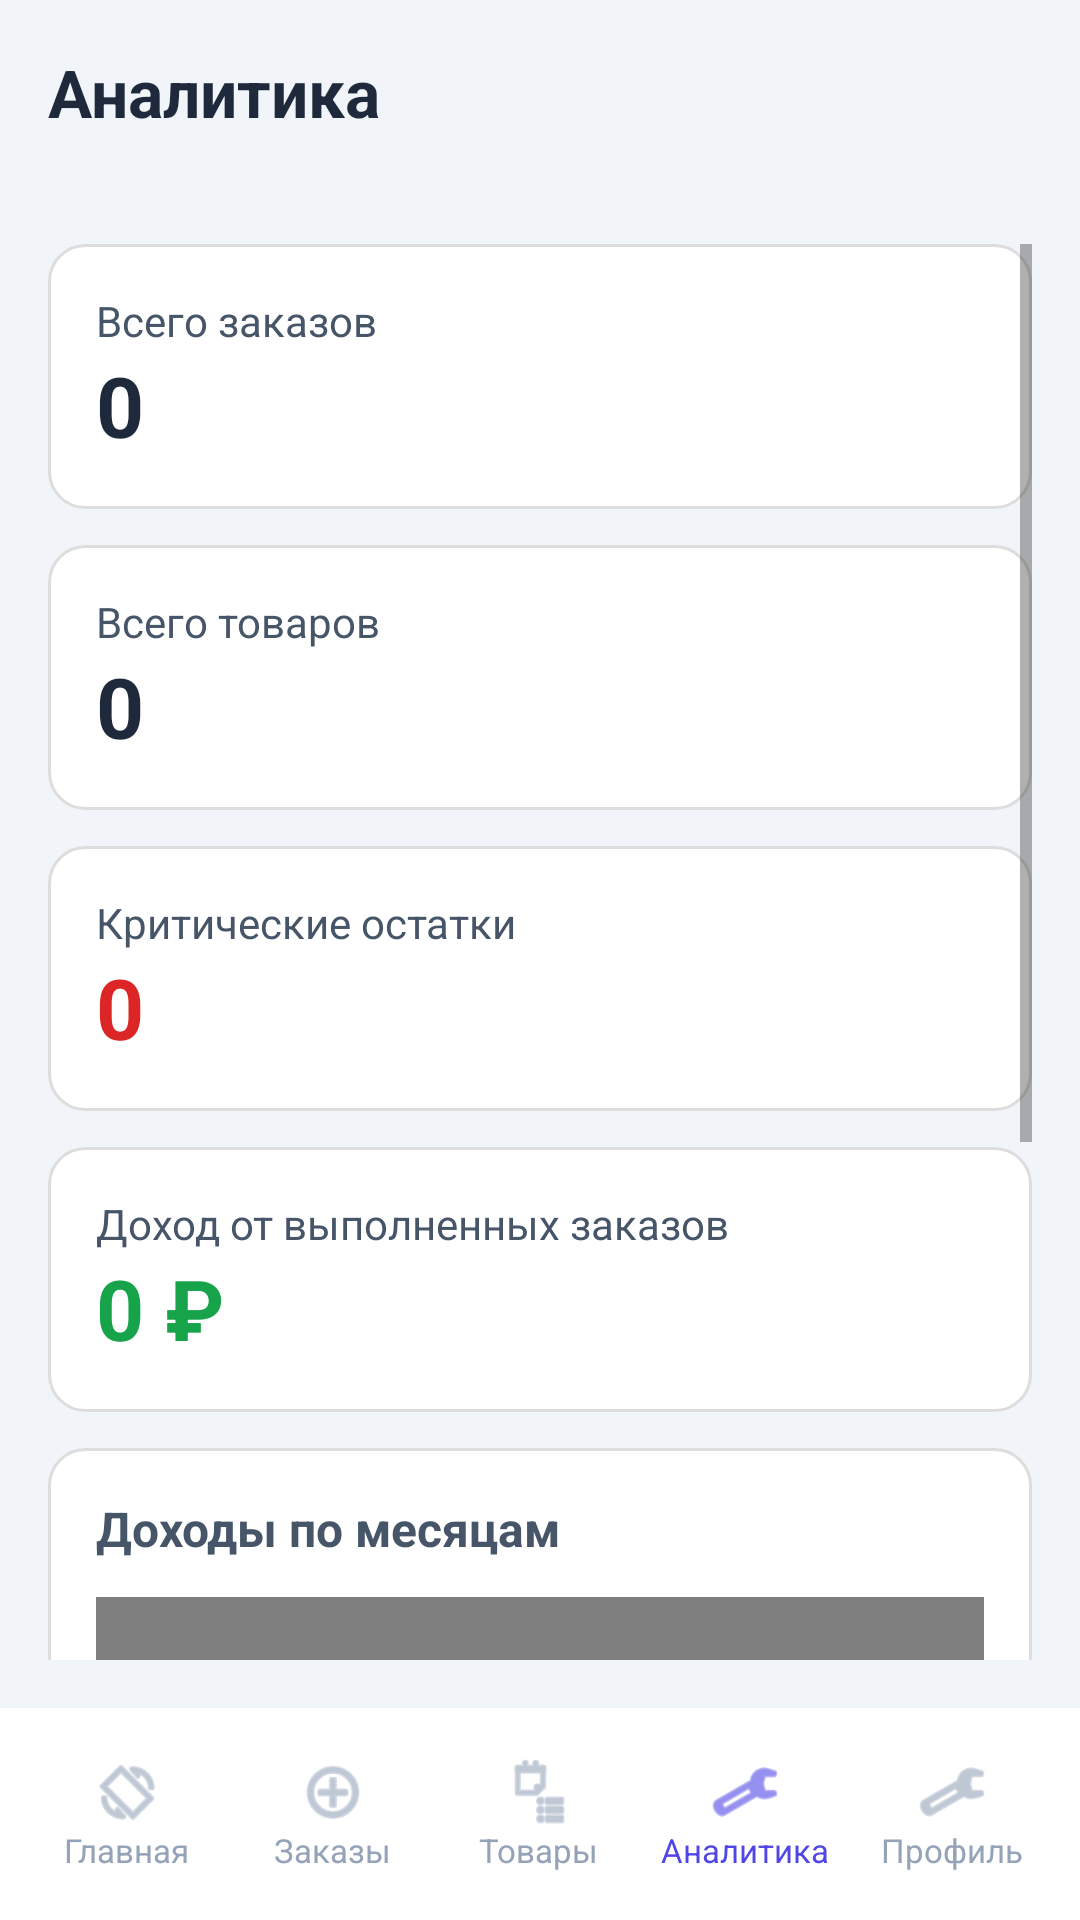

Reconstruct the res/layout file that produces this screen, plus the resources it refers to.
<!-- AndroidManifest.xml: application theme Theme.Storage_control -->
<!-- res/layout/activity_analytics.xml -->
<?xml version="1.0" encoding="utf-8"?>
<LinearLayout xmlns:android="http://schemas.android.com/apk/res/android"
    android:orientation="vertical"
    android:layout_width="match_parent"
    android:layout_height="match_parent"
    android:background="#f1f5f9">

    
    <TextView
        android:id="@+id/analyticsTitle"
        android:layout_width="wrap_content"
        android:layout_height="wrap_content"
        android:text="Аналитика"
        android:textSize="22sp"
        android:textStyle="bold"
        android:textColor="#1e293b"
        android:padding="16dp"
        android:layout_marginBottom="4dp" />

    <ScrollView
        android:layout_width="match_parent"
        android:layout_height="0dp"
        android:layout_weight="1"
        android:padding="16dp">

        <LinearLayout
            android:layout_width="match_parent"
            android:layout_height="wrap_content"
            android:orientation="vertical">

            
            <LinearLayout
                android:layout_width="match_parent"
                android:layout_height="wrap_content"
                android:background="@drawable/card_bg"
                android:padding="16dp"
                android:layout_marginBottom="12dp"
                android:orientation="vertical">

                <TextView
                    android:layout_width="wrap_content"
                    android:layout_height="wrap_content"
                    android:text="Всего заказов"
                    android:textColor="#475569"
                    android:textSize="14sp" />

                <TextView
                    android:id="@+id/totalOrders"
                    android:layout_width="wrap_content"
                    android:layout_height="wrap_content"
                    android:text="0"
                    android:textSize="28sp"
                    android:textColor="#1e293b"
                    android:textStyle="bold" />
            </LinearLayout>

            
            <LinearLayout
                android:layout_width="match_parent"
                android:layout_height="wrap_content"
                android:background="@drawable/card_bg"
                android:padding="16dp"
                android:layout_marginBottom="12dp"
                android:orientation="vertical">

                <TextView
                    android:layout_width="wrap_content"
                    android:layout_height="wrap_content"
                    android:text="Всего товаров"
                    android:textColor="#475569"
                    android:textSize="14sp" />

                <TextView
                    android:id="@+id/totalProducts"
                    android:layout_width="wrap_content"
                    android:layout_height="wrap_content"
                    android:text="0"
                    android:textSize="28sp"
                    android:textColor="#1e293b"
                    android:textStyle="bold" />
            </LinearLayout>

            
            <LinearLayout
                android:layout_width="match_parent"
                android:layout_height="wrap_content"
                android:background="@drawable/card_bg"
                android:padding="16dp"
                android:layout_marginBottom="12dp"
                android:orientation="vertical">

                <TextView
                    android:layout_width="wrap_content"
                    android:layout_height="wrap_content"
                    android:text="Критические остатки"
                    android:textColor="#475569"
                    android:textSize="14sp" />

                <TextView
                    android:id="@+id/criticalCount"
                    android:layout_width="wrap_content"
                    android:layout_height="wrap_content"
                    android:text="0"
                    android:textSize="28sp"
                    android:textColor="#dc2626"
                    android:textStyle="bold" />
            </LinearLayout>

            
            <LinearLayout
                android:layout_width="match_parent"
                android:layout_height="wrap_content"
                android:background="@drawable/card_bg"
                android:padding="16dp"
                android:layout_marginBottom="12dp"
                android:orientation="vertical">

                <TextView
                    android:layout_width="wrap_content"
                    android:layout_height="wrap_content"
                    android:text="Доход от выполненных заказов"
                    android:textColor="#475569"
                    android:textSize="14sp" />

                <TextView
                    android:id="@+id/completedOrdersRevenue"
                    android:layout_width="wrap_content"
                    android:layout_height="wrap_content"
                    android:text="0 ₽"
                    android:textSize="28sp"
                    android:textColor="#16a34a"
                    android:textStyle="bold" />
            </LinearLayout>

            
            <LinearLayout
                android:layout_width="match_parent"
                android:layout_height="wrap_content"
                android:background="@drawable/card_bg"
                android:padding="16dp"
                android:layout_marginBottom="12dp"
                android:orientation="vertical">

                <TextView
                    android:layout_width="wrap_content"
                    android:layout_height="wrap_content"
                    android:text="Доходы по месяцам"
                    android:textColor="#475569"
                    android:textSize="16sp"
                    android:textStyle="bold"
                    android:layout_marginBottom="12dp" />

                <com.github.mikephil.charting.charts.BarChart
                    android:id="@+id/revenueChart"
                    android:layout_width="match_parent"
                    android:layout_height="300dp" />

            </LinearLayout>

        </LinearLayout>

    </ScrollView>

    
    <LinearLayout
        android:layout_width="match_parent"
        android:layout_height="wrap_content"
        android:orientation="horizontal"
        android:background="#ffffff"
        android:weightSum="5"
        android:paddingVertical="16dp"
        android:paddingHorizontal="8dp">

        <LinearLayout
            android:id="@+id/navHome"
            android:layout_width="0dp"
            android:layout_height="wrap_content"
            android:layout_weight="1"
            android:orientation="vertical"
            android:gravity="center">

            <ImageView
                android:layout_width="24dp"
                android:layout_height="24dp"
                android:src="@android:drawable/ic_menu_always_landscape_portrait"
                android:tint="#94a3b8"/>

            <TextView
                android:layout_width="wrap_content"
                android:layout_height="wrap_content"
                android:text="Главная"
                android:textColor="#94a3b8"
                android:textSize="11sp" />
        </LinearLayout>

        <LinearLayout
            android:id="@+id/navOrders"
            android:layout_width="0dp"
            android:layout_height="wrap_content"
            android:layout_weight="1"
            android:orientation="vertical"
            android:gravity="center">

            <ImageView
                android:layout_width="24dp"
                android:layout_height="24dp"
                android:src="@android:drawable/ic_menu_add"
                android:tint="#94a3b8"/>

            <TextView
                android:layout_width="wrap_content"
                android:layout_height="wrap_content"
                android:text="Заказы"
                android:textColor="#94a3b8"
                android:textSize="11sp" />
        </LinearLayout>

        <LinearLayout
            android:id="@+id/navProducts"
            android:layout_width="0dp"
            android:layout_height="wrap_content"
            android:layout_weight="1"
            android:orientation="vertical"
            android:gravity="center">

            <ImageView
                android:layout_width="24dp"
                android:layout_height="24dp"
                android:src="@android:drawable/ic_menu_agenda"
                android:tint="#94a3b8"/>

            <TextView
                android:layout_width="wrap_content"
                android:layout_height="wrap_content"
                android:text="Товары"
                android:textColor="#94a3b8"
                android:textSize="11sp" />
        </LinearLayout>

        <LinearLayout
            android:id="@+id/navAnalytics"
            android:layout_width="0dp"
            android:layout_height="wrap_content"
            android:layout_weight="1"
            android:orientation="vertical"
            android:gravity="center">

            <ImageView
                android:layout_width="24dp"
                android:layout_height="24dp"
                android:src="@android:drawable/ic_menu_manage"
                android:tint="#4f46e5"/>

            <TextView
                android:layout_width="wrap_content"
                android:layout_height="wrap_content"
                android:text="Аналитика"
                android:textColor="#4f46e5"
                android:textSize="11sp" />
        </LinearLayout>

        <LinearLayout
            android:id="@+id/navProfile"
            android:layout_width="0dp"
            android:layout_height="wrap_content"
            android:layout_weight="1"
            android:orientation="vertical"
            android:gravity="center">

            <ImageView
                android:layout_width="24dp"
                android:layout_height="24dp"
                android:src="@android:drawable/ic_menu_preferences"
                android:tint="#94a3b8"/>

            <TextView
                android:layout_width="wrap_content"
                android:layout_height="wrap_content"
                android:text="Профиль"
                android:textColor="#94a3b8"
                android:textSize="11sp" />
        </LinearLayout>

    </LinearLayout>

</LinearLayout>
<!-- resources referenced by this layout -->
<resources>
  <!-- drawable card_bg (drawable) -->
  <?xml version="1.0" encoding="utf-8"?>
  <shape xmlns:android="http://schemas.android.com/apk/res/android"
      android:shape="rectangle">
  
      <solid android:color="@color/white" />
  
      <corners android:radius="12dp" />
  
      <padding
          android:left="16dp"
          android:top="16dp"
          android:right="16dp"
          android:bottom="16dp" />
  
      <stroke
          android:width="1dp"
          android:color="@color/light_gray" />
  </shape>
  <style name="Theme.Storage_control" parent="Theme.MaterialComponents.DayNight.NoActionBar">
          
          <item name="colorPrimary">@color/purple_500</item>
          <item name="colorPrimaryVariant">@color/purple_700</item>
          <item name="colorOnPrimary">@color/white</item>
          
          <item name="colorSecondary">@color/teal_200</item>
          <item name="colorSecondaryVariant">@color/teal_700</item>
          <item name="colorOnSecondary">@color/black</item>
          
          <item name="android:statusBarColor">?attr/colorPrimaryVariant</item>
          
      </style>
  <color name="white">#FFFFFFFF</color>
  <color name="light_gray">#DDDDDD</color>
  <color name="purple_500">#FF6200EE</color>
  <color name="purple_700">#FF3700B3</color>
  <color name="teal_200">#FF03DAC5</color>
  <color name="teal_700">#FF018786</color>
  <color name="black">#FF000000</color>
</resources>
